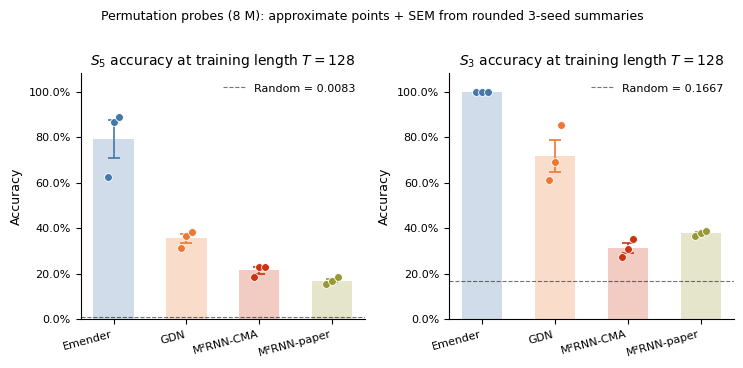

This figure's Python source: (Note: this script raises an exception after producing the figure.)
#!/usr/bin/env python3
"""
Generate §6 bars with approximate reconstructed points and SEM.

Data source: paper/ndmpapernotes.md lines 153-173
No exact raw three-seed records are bound to this historical figure.
Approximate reconstruction from rounded (mean, min, max) summaries:
  min, max, middle = 3*mean - min - max (clamped to [min, max]).
Rounding/clamping changes the triple and SEM; dots are not raw observations.
"""

import numpy as np
import matplotlib
matplotlib.use("Agg")
import matplotlib.pyplot as plt
import matplotlib.patches as mpatches

# ── Data (mean, min, max from 3 seeds) ────────────────────────────────────────
# Source: paper/ndmpapernotes.md, "Current matched 8M S3/S5 run, three seeds"

data_s5 = {
    "Emender":      {"mean": 0.7918, "min": 0.6232, "max": 0.8880},
    "GDN":          {"mean": 0.3552, "min": 0.3148, "max": 0.3850},
    "M²RNN-CMA":   {"mean": 0.2157, "min": 0.1856, "max": 0.2309},
    "M²RNN-paper": {"mean": 0.1698, "min": 0.1555, "max": 0.1844},
}

data_s3 = {
    "Emender":      {"mean": 1.0000, "min": 0.9999, "max": 1.0000},
    "GDN":          {"mean": 0.7185, "min": 0.6122, "max": 0.8516},
    "M²RNN-CMA":   {"mean": 0.3124, "min": 0.2742, "max": 0.3529},
    "M²RNN-paper": {"mean": 0.3773, "min": 0.3669, "max": 0.3855},
}

def reconstruct_points(d):
    """Approximate three unordered points via the 3mean-min-max midpoint method."""
    mn, mx, mu = d["min"], d["max"], d["mean"]
    middle = 3 * mu - mn - mx
    # Clamp to the reported [min, max] interval due to summary rounding
    middle = max(mn, min(mx, middle))
    return sorted([mn, middle, mx])

COLORS = {
    "Emender":      "#4477AA",   # blue
    "GDN":          "#EE7733",   # orange
    "M²RNN-CMA":   "#CC3311",   # red
    "M²RNN-paper": "#999933",   # olive
}
RANDOM_S5 = 1 / 120  # 0.0083
RANDOM_S3 = 1 / 6    # 0.1667

# ── Style matching Figure 2 ────────────────────────────────────────────────────
plt.rcParams.update({
    "font.family": "DejaVu Sans",
    "font.size": 9,
    "axes.titlesize": 10,
    "axes.labelsize": 9,
    "xtick.labelsize": 8,
    "ytick.labelsize": 8,
    "legend.fontsize": 8,
    "figure.dpi": 150,
    "axes.spines.top": False,
    "axes.spines.right": False,
})

fig, axes = plt.subplots(1, 2, figsize=(7.5, 3.6))

for ax, data, task, random_bl, title in [
    (axes[0], data_s5, "S5", RANDOM_S5, "$S_5$ accuracy at training length $T=128$"),
    (axes[1], data_s3, "S3", RANDOM_S3, "$S_3$ accuracy at training length $T=128$"),
]:
    models = list(data.keys())
    n = len(models)
    x = np.arange(n)
    width = 0.55

    for i, model in enumerate(models):
        points = reconstruct_points(data[model])
        mean = data[model]["mean"]
        sem = np.std(points, ddof=1) / np.sqrt(3)

        color = COLORS[model]
        light_color = color + "55"  # semi-transparent

        # Bar (light, behind points)
        ax.bar(
            i, mean, width=width,
            color=color, alpha=0.25, zorder=1,
            edgecolor="none"
        )

        # Approximate SEM from the reconstructed triple
        ax.errorbar(
            i, mean, yerr=sem,
            fmt="none", color=color,
            capsize=4, capthick=1.2, linewidth=1.2,
            zorder=3
        )

        # Approximate reconstructed points, not retained seed observations
        jitter = np.linspace(-0.08, 0.08, 3)
        for j, (s, jit) in enumerate(zip(points, jitter)):
            ax.scatter(
                i + jit, s,
                color=color, s=32, zorder=4,
                edgecolors="white", linewidths=0.6
            )

    # Random baseline
    ax.axhline(random_bl, color="black", linestyle="--", linewidth=0.8,
               alpha=0.55, label=f"Random = {random_bl:.4f}")

    ax.set_xticks(x)
    ax.set_xticklabels(models, rotation=15, ha="right")
    ax.set_ylabel("Accuracy")
    ax.set_title(title, pad=6)
    ax.set_ylim(0, 1.08)
    ax.yaxis.set_major_formatter(plt.FuncFormatter(lambda v, _: f"{v:.1%}"))
    ax.legend(loc="upper right", frameon=False)

fig.suptitle(
    "Permutation probes (8 M): approximate points + SEM from rounded 3-seed summaries",
    fontsize=9, y=1.01
)
fig.tight_layout()

out = "paper/figures/s5_expressivity_seeds.png"
fig.savefig(out, dpi=150, bbox_inches="tight")
print(f"Saved {out}")
